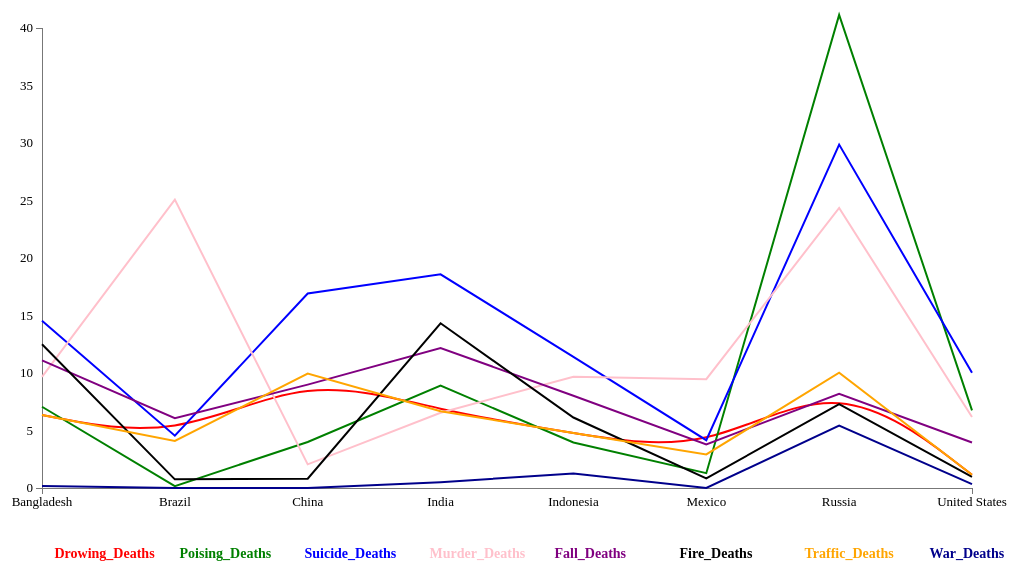
D3 v3 page, settled after 480 driven frames (8 s of simulated time); the page loaded 1 data file(s).


                function GenerateChart() {

                	d3.csv("data/visualize.csv", function(data) {
                    	//intialized the graph
                        var graph = d3.select("#visualisation"),
                            WIDTH = 1000,
                            HEIGHT = 500,
                            MARGINS = {
                                top: 20,
                                right: 20,
                                bottom: 20,
                                left: 50
                            },
                            xScale = d3.scale.ordinal().rangePoints([MARGINS.left, WIDTH - MARGINS.right]).domain(data.map(function(d) { return d.country; })),
                            yScale = d3.scale.linear().range([HEIGHT - MARGINS.top, MARGINS.bottom]).domain([0, 40]),
                            xAxis = d3.svg.axis()
                            .scale(xScale),
                            yAxis = d3.svg.axis()
                            .scale(yScale)
                            .orient("left")
                            ;

                       

                        function addLegend(graph, totalLines, currentIndex, textColor, text){

                            lSpace = WIDTH/totalLines;

                           graph.append("text")
                                .attr("x", (lSpace / 2) + currentIndex * lSpace)
                                .attr("y", 550)
                                .style("fill", textColor)
                                .attr("class", "legend")
                                .text(text);

                        }
                        
                        function createAxis(graph, axisObj, axisName, translateLow, translateHigh) {
                            graph.append("svg:g")
                            .attr("class", axisName)
                            .attr("transform", "translate("+translateLow+"," + translateHigh + ")")
                            .call(axisObj);

                        }

                        function drawLine(graph, data, interpolateType, xDataElemName, yDataElemName, strokeWidth, lineColor) {
                            var lineObj = d3.svg.line()
                                .x(function(data) {
                                    return xScale(data[xDataElemName]);
                                })
                                .y(function(data) {
                                    return yScale(data[yDataElemName]);
                                })
                                .interpolate(interpolateType);

                            graph.append('svg:path')
                                .attr('d', lineObj(data))
                                .attr('stroke', lineColor)
                                .attr('stroke-width', strokeWidth)
                                .attr('fill', 'none');

                        }

                        createAxis(graph, xAxis, 'x axis', 0, (HEIGHT - MARGINS.bottom));
                        createAxis(graph, yAxis, 'y axis', MARGINS.left, 0);


                        drawLine(graph, data, 'basis','country', 'Drowing_Deaths', 2, 'red');
                        drawLine(graph, data, 'linear','country', 'Poising_Deaths', 2, 'green');
                        drawLine(graph, data, 'linear','country', 'Suicide_Deaths', 2, 'blue');
                        drawLine(graph, data, 'linear','country', 'Murder_Deaths', 2, 'pink');
                        drawLine(graph, data, 'linear','country', 'Fall_Deaths', 2, 'purple');
                        drawLine(graph, data, 'linear','country', 'Fire_Deaths', 2, 'black');
                        drawLine(graph, data, 'linear','country', 'Traffic_Deaths', 2, 'orange');
                        drawLine(graph, data, 'linear','country', 'War_Deaths', 2, 'darkblue');

                        var totalLines = 8
                        addLegend(graph, totalLines, 0, 'red', 'Drowing_Deaths');
                        addLegend(graph, totalLines, 1, 'green', 'Poising_Deaths');
                        addLegend(graph, totalLines, 2, 'blue', 'Suicide_Deaths');
                        addLegend(graph, totalLines, 3, 'pink', 'Murder_Deaths');
                        addLegend(graph, totalLines, 4, 'purple', 'Fall_Deaths');
                        addLegend(graph, totalLines, 5, 'black', 'Fire_Deaths');
                        addLegend(graph, totalLines, 6, 'orange', 'Traffic_Deaths');
                        addLegend(graph, totalLines, 7, 'darkblue', 'War_Deaths');
                    


                	});

                }
                GenerateChart();
            

### data: data/visualize.csv, 888 bytes — head not shown